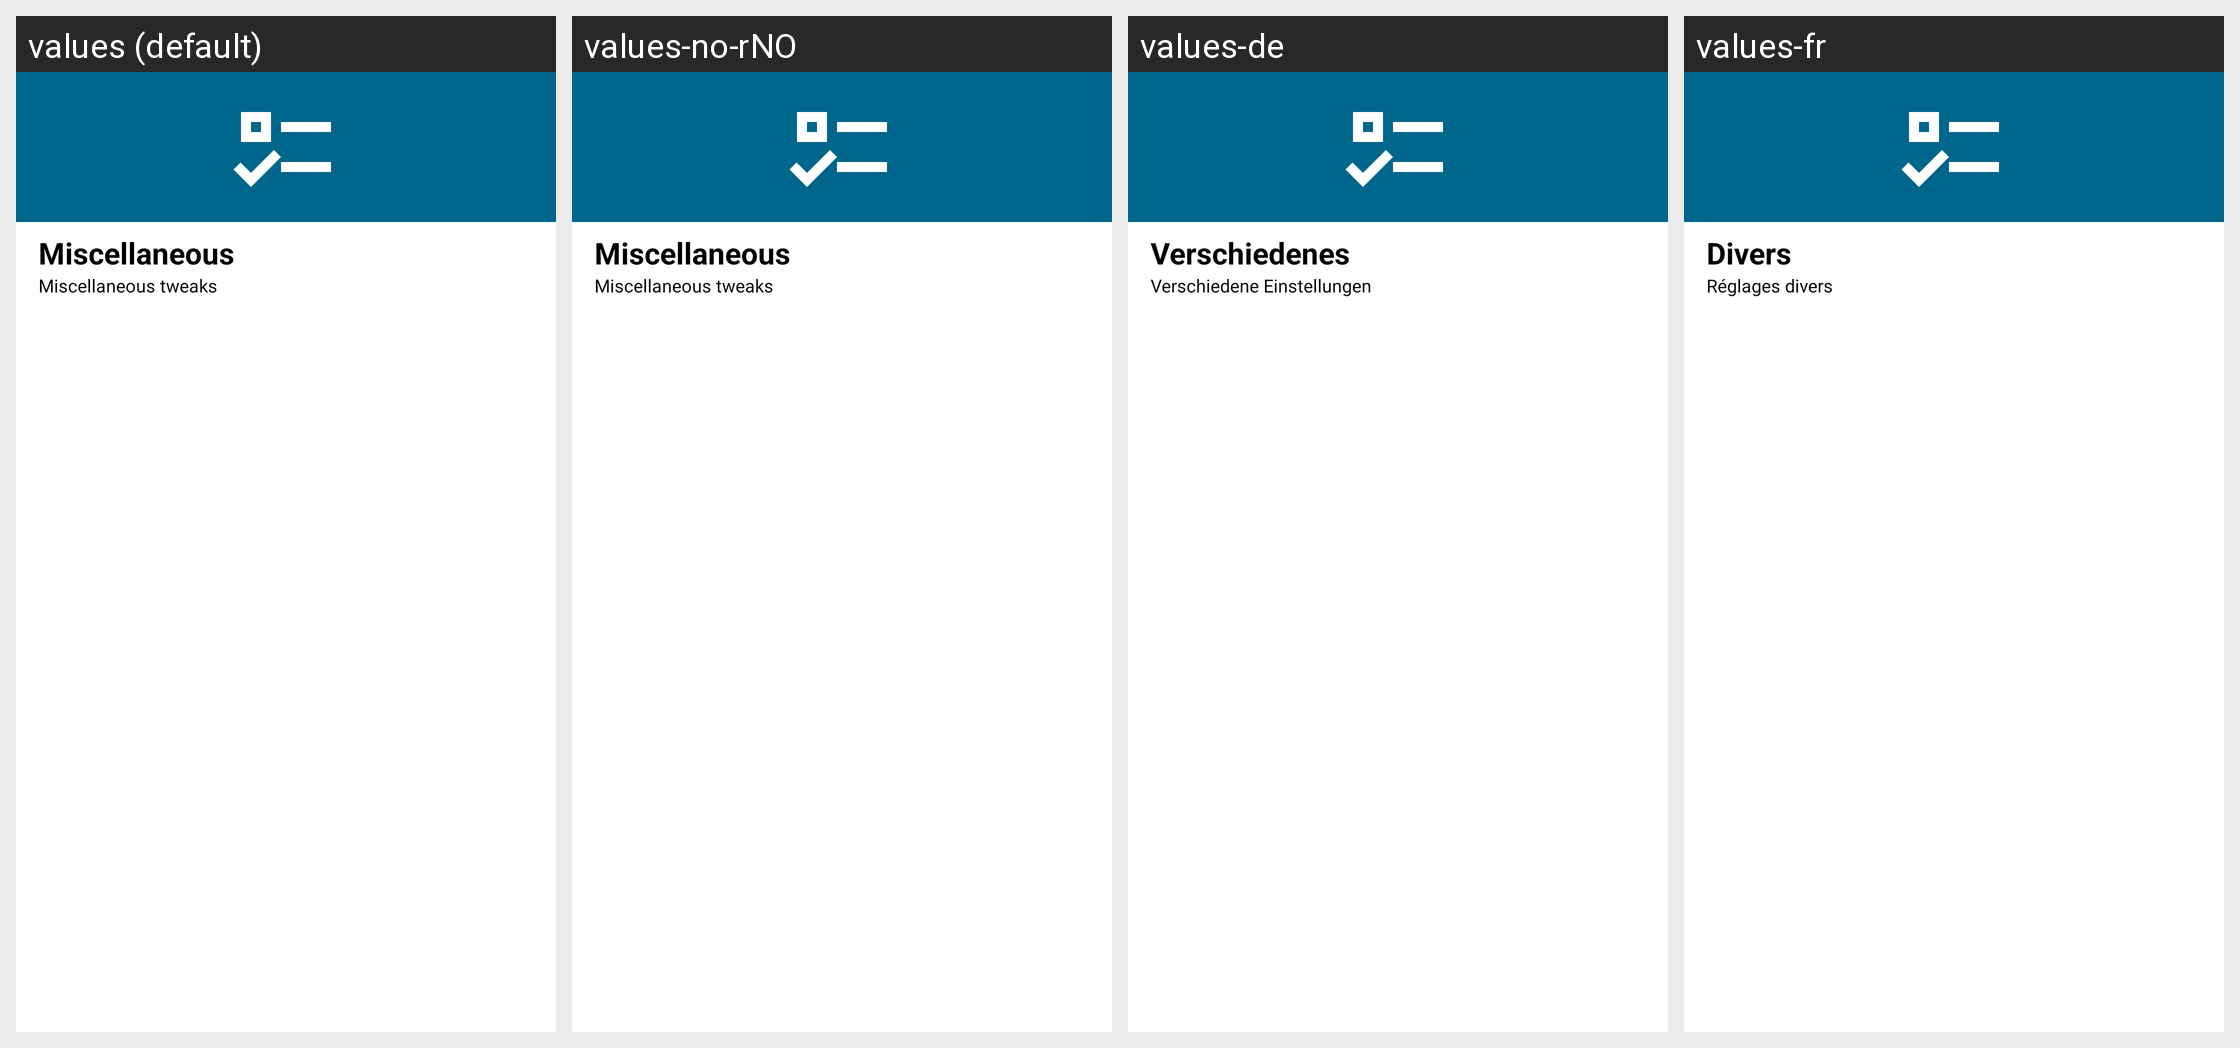

For this localized Android screen grid, give each drawn string resource with its value in every locale shown.
Android screen res/layout/miscellaneous.xml rendered under 4 locales, left to right: values (default), values-no-rNO, values-de, values-fr. Device: Nexus 5 (rendered at 1080×1920; each locale shown at half size, 540×960, under a caption strip naming it); theme Theme.MaterialUnicorns.
Other locales in the repository, not shown: values-af, values-ar, values-ca, values-cs, values-da, values-el, values-es, values-fi, values-hu, values-it, values-iw, values-ja, values-ko, values-nl, values-pl, values-pt-rBR, values-pt-rPT, values-ro, values-ru, values-sr, values-sv, values-tr, values-uk, values-vi, values-zh-rCN, values-zh-rTW.
Strings drawn on this screen, with the default value and each locale's value (text and hints the layout hard-codes, and strings that could not be matched under every locale, appear in the picture but are not listed):

miscellaneous_title
  values: Miscellaneous
  values-no-rNO: Miscellaneous  [not translated; the default value is used]
  values-de: Verschiedenes
  values-fr: Divers

miscellaneous_summary
  values: Miscellaneous tweaks
  values-no-rNO: Miscellaneous tweaks  [not translated; the default value is used]
  values-de: Verschiedene Einstellungen
  values-fr: Réglages divers
